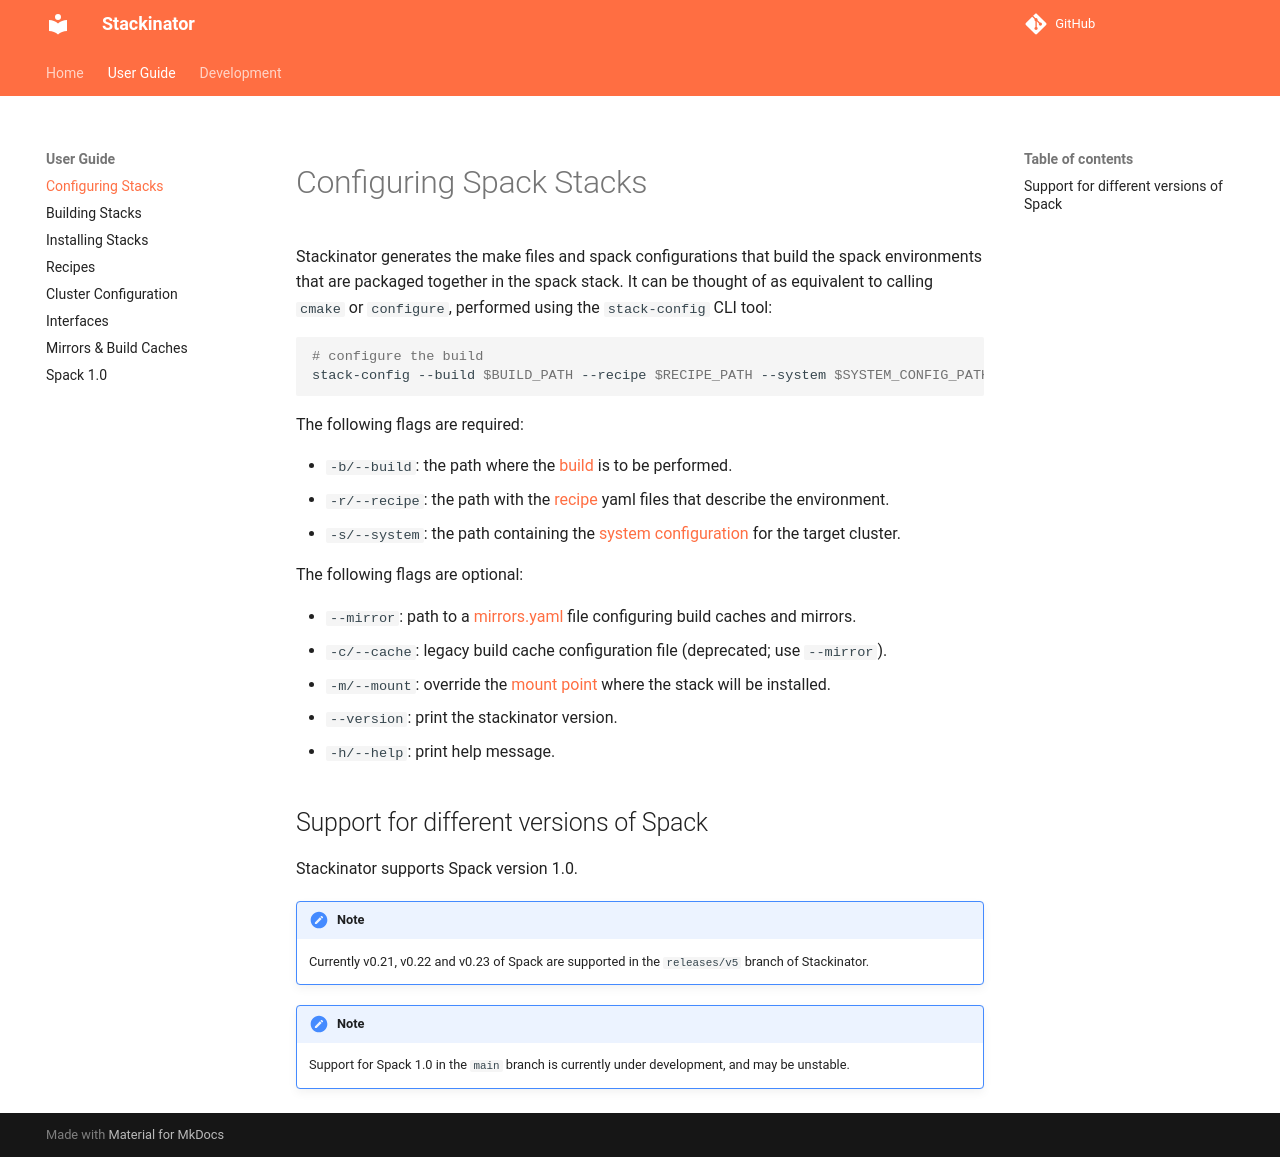

repository: eth-cscs/stackinator · page: configuring/index.html · generator: mkdocs

[](){#ref-configuring}
# Configuring Spack Stacks

Stackinator generates the make files and spack configurations that build the spack environments that are packaged together in the spack stack.
It can be thought of as equivalent to calling `cmake` or `configure`, performed using the `stack-config` CLI tool:

```bash
# configure the build
stack-config --build $BUILD_PATH --recipe $RECIPE_PATH --system $SYSTEM_CONFIG_PATH
```

The following flags are required:

* `-b/--build`: the path where the [build][ref-building] is to be performed.
* `-r/--recipe`: the path with the [recipe][ref-recipes] yaml files that describe the environment.
* `-s/--system`: the path containing the [system configuration][ref-cluster-config] for the target cluster.

The following flags are optional:

* `--mirror`: path to a [mirrors.yaml][ref-mirrors] file configuring build caches and mirrors.
* `-c/--cache`: legacy build cache configuration file (deprecated; use `--mirror`).
* `-m/--mount`: override the [mount point](installing.md) where the stack will be installed.
* `--version`: print the stackinator version.
* `-h/--help`: print help message.

## Support for different versions of Spack

Stackinator supports Spack version 1.0.

!!! note
    Currently v0.21, v0.22 and v0.23 of Spack are supported in the `releases/v5` branch of Stackinator.

!!! note
    Support for Spack 1.0 in the `main` branch is currently under development, and may be unstable.
